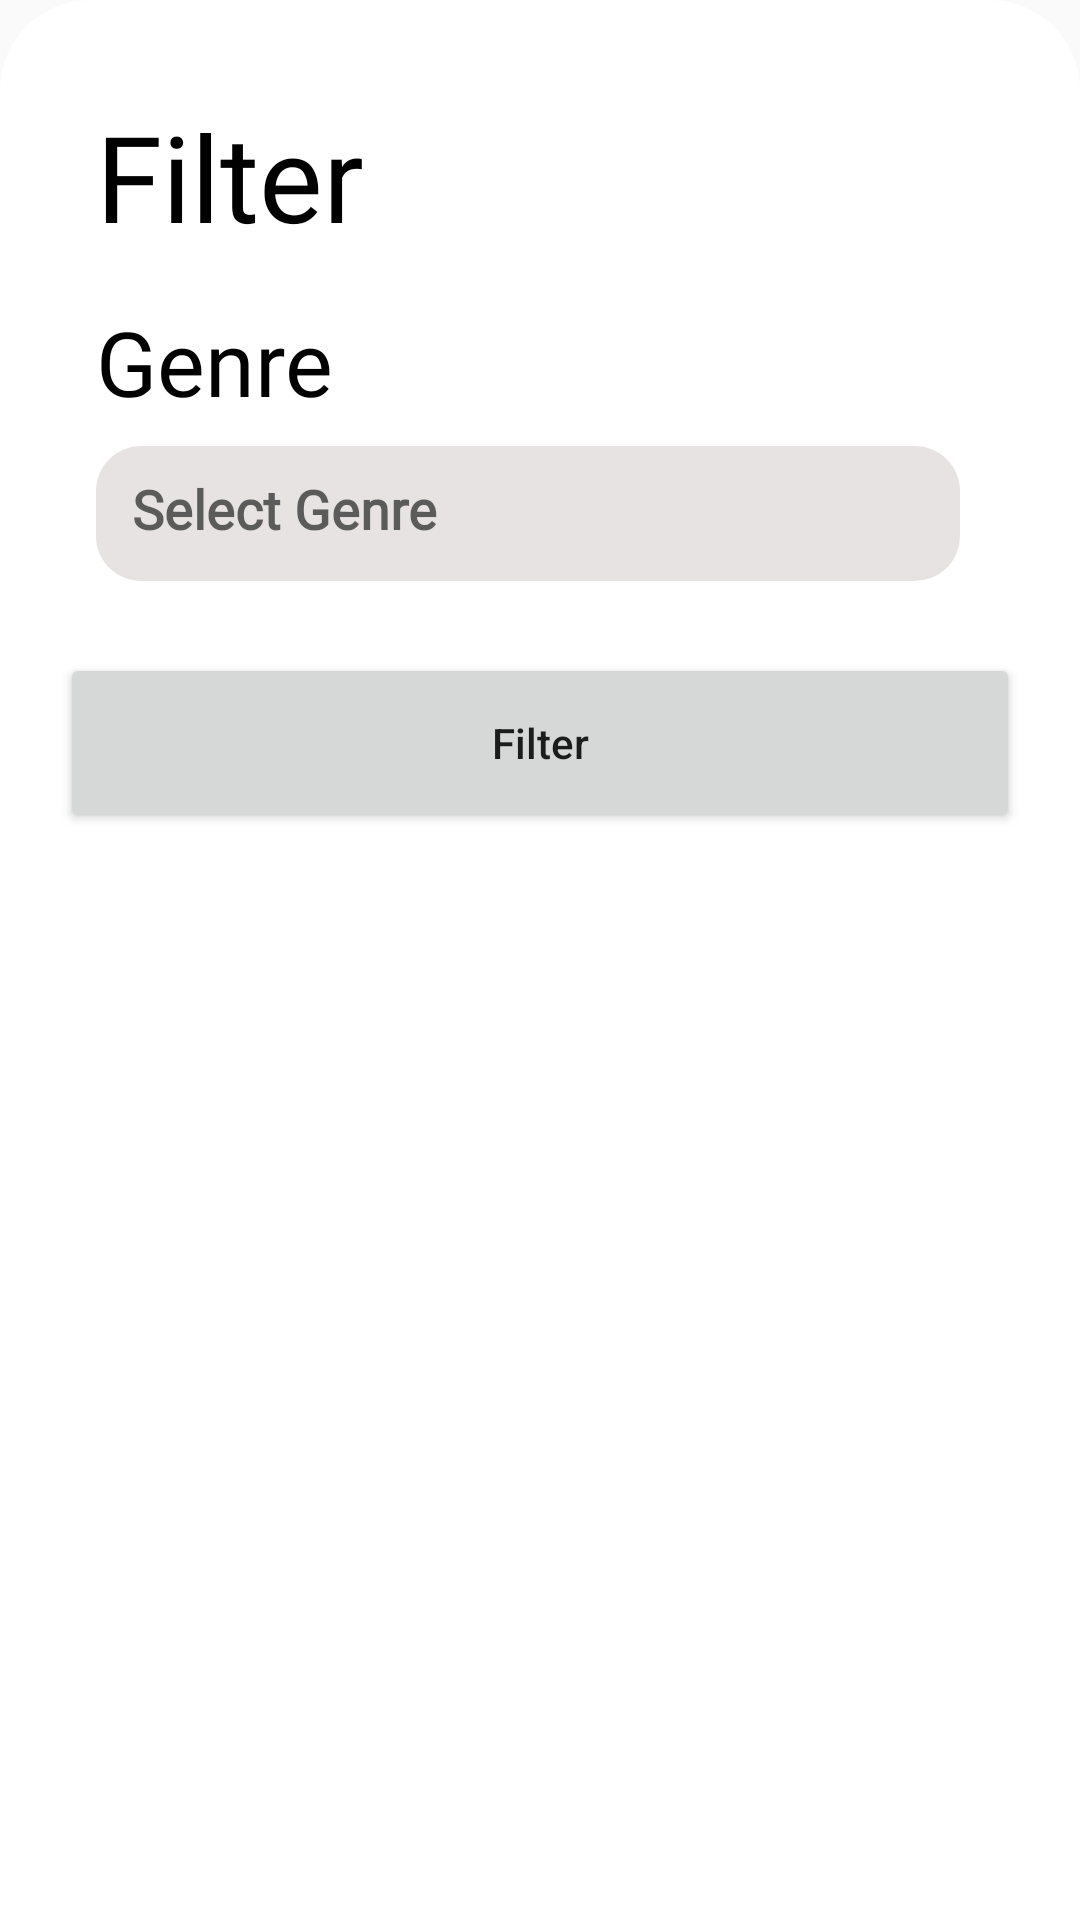

Android layout source for this screen:
<!-- AndroidManifest.xml: application theme Theme.AppCompat.Light.NoActionBar -->
<!-- res/layout/filter_genre.xml -->
<?xml version="1.0" encoding="utf-8"?>
<androidx.constraintlayout.widget.ConstraintLayout xmlns:android="http://schemas.android.com/apk/res/android"
    xmlns:app="http://schemas.android.com/apk/res-auto"
    xmlns:tools="http://schemas.android.com/tools"
    android:layout_width="match_parent"
    android:layout_height="match_parent"
    android:background="@drawable/account_white">

    <TextView
        android:id="@+id/textView62"
        android:layout_width="wrap_content"
        android:layout_height="wrap_content"
        android:layout_marginStart="32dp"
        android:layout_marginTop="32dp"
        android:text="Filter"
        android:fontFamily="@font/montserrat_extra_bold"
        android:textSize="40sp"
        android:textColor="@color/black"
        app:layout_constraintStart_toStartOf="parent"
        app:layout_constraintTop_toTopOf="parent" />


    <TextView
        android:id="@+id/textView70"
        android:layout_width="wrap_content"
        android:layout_height="wrap_content"
        android:fontFamily="@font/montserrat_bold"
        android:text="Genre"
        android:paddingTop="15dp"
        android:textColor="@color/black"
        android:textSize="30sp"
        tools:layout_editor_absoluteX="32dp"
        tools:layout_editor_absoluteY="341dp"
        app:layout_constraintStart_toStartOf="@+id/textView62"
        app:layout_constraintTop_toBottomOf="@+id/textView62" />

    <com.google.android.material.textfield.MaterialAutoCompleteTextView
        android:id="@+id/materialAutoCompleteTextView"
        android:clickable="true"
        android:layout_width="0dp"
        android:layout_height="45dp"
        android:layout_marginTop="8dp"
        android:layout_marginEnd="40dp"
        android:background="@drawable/rounded_corner"
        android:backgroundTint="@color/graybox"
        android:fontFamily="@font/montserrat_medium"
        android:hint="Select Genre"
        android:padding="12dp"
        android:textColor="@android:color/black"
        android:textStyle="bold"
        app:layout_constraintEnd_toEndOf="parent"
        app:layout_constraintStart_toStartOf="@+id/textView70"
        app:layout_constraintTop_toBottomOf="@+id/textView70" />

    <androidx.constraintlayout.widget.ConstraintLayout
        android:id="@+id/constraintLayout16"
        android:layout_width="match_parent"
        android:layout_height="wrap_content"
        android:layout_marginStart="32dp"
        android:layout_marginTop="8dp"
        android:layout_marginEnd="32dp"
        app:layout_constraintEnd_toEndOf="parent"
        app:layout_constraintStart_toStartOf="parent"
        app:layout_constraintTop_toBottomOf="@+id/materialAutoCompleteTextView">

    </androidx.constraintlayout.widget.ConstraintLayout>

    <Button
        android:id="@+id/button8"
        android:layout_width="320dp"
        android:layout_height="60dp"
        android:layout_marginTop="16dp"
        android:text="Filter"
        android:textAllCaps="false"
        app:layout_constraintEnd_toEndOf="parent"
        app:layout_constraintStart_toStartOf="parent"
        app:layout_constraintTop_toBottomOf="@+id/constraintLayout16" />


</androidx.constraintlayout.widget.ConstraintLayout>
<!-- resources referenced by this layout -->
<resources>
  <color name="black">#FF000000</color>
  <color name="graybox">#E7E3E3</color>
  <!-- drawable account_white (drawable) -->
  <?xml version="1.0" encoding="utf-8"?>
  <selector xmlns:android="http://schemas.android.com/apk/res/android">
  <item>
      <shape android:shape="rectangle">
          <solid android:color="@color/white"/>
          <corners android:topLeftRadius="30dp"
              android:topRightRadius="30dp" />
      </shape>
  </item>
  </selector>
  <!-- drawable rounded_corner (drawable) -->
  <?xml version="1.0" encoding="utf-8"?>
  <shape xmlns:android="http://schemas.android.com/apk/res/android" android:shape="rectangle">
      <corners android:radius="15dp" />
      <solid android:color="@color/rounded" />
      <padding android:left="8dp" android:top="8dp" android:right="8dp" android:bottom="8dp" />
  </shape>
  <color name="white">#FFFFFFFF</color>
  <color name="rounded">#E5DBDB</color>
</resources>
